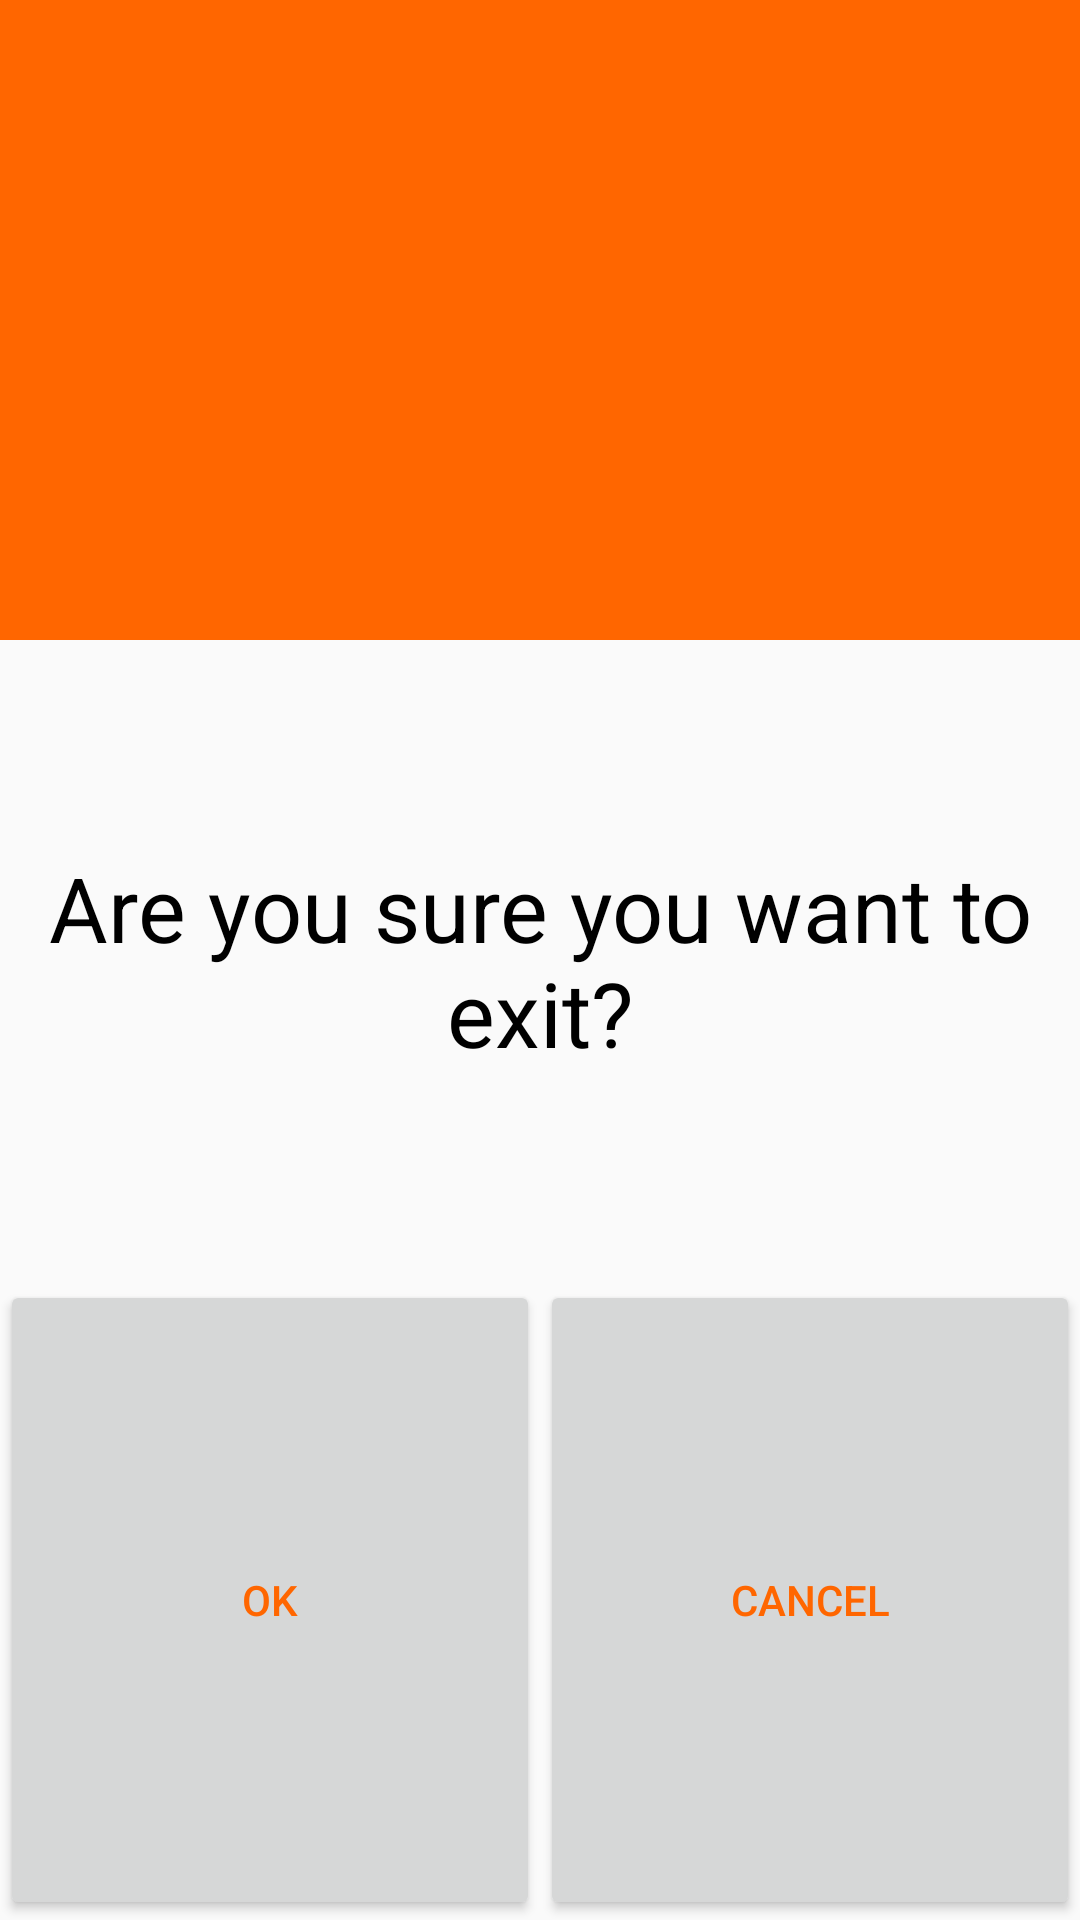

Here is an Android app screen rendered from its layout file. Give the layout XML and the strings, colors and styles it references.
<!-- AndroidManifest.xml: application theme AppTheme -->
<!-- res/layout/dialog_exit.xml -->
<?xml version="1.0" encoding="utf-8"?>
<LinearLayout xmlns:android="http://schemas.android.com/apk/res/android"
    android:layout_width="match_parent"
    android:layout_height="wrap_content"
    android:orientation="vertical">

    <ImageView
        android:layout_width="match_parent"
        android:layout_height="0dp"
        android:layout_weight="1"
        android:background="@color/colorToolbarBg"
        android:src="@drawable/ic_exit_to_app_green_a700_48dp" />

    <TextView
        android:layout_width="match_parent"
        android:layout_height="0dp"
        android:layout_weight="1"
        android:gravity="center"
        android:text="@string/dialog_ext_tvMessage_text"
        android:textColor="@android:color/black"
        android:textSize="@dimen/dialog_exit_tv_fontsize" />
    <LinearLayout
        android:orientation="horizontal"
        android:layout_weight="1"
        android:layout_width="match_parent"
        android:layout_height="0dp">
        <Button
            android:text="@string/dialog_exit_btnPositive_text"
            android:textColor="@color/colorToolbarBg"
            android:id="@+id/btnPositive"
            android:layout_weight="1"
            android:layout_width="0dp"
            android:layout_height="match_parent" />

        <Button
            android:text="@string/dialog_exit_btnNegative_text"
            android:textColor="@color/colorToolbarBg"
            android:id="@+id/btnNegative"
            android:layout_weight="1"
            android:layout_width="0dp"
            android:layout_height="match_parent" />
    </LinearLayout>

</LinearLayout>
<!-- resources referenced by this layout -->
<resources>
  <color name="colorToolbarBg">#FF6600</color>
  <dimen name="dialog_exit_tv_fontsize">30sp</dimen>
  <string name="dialog_exit_btnNegative_text">Cancel</string>
  <string name="dialog_exit_btnPositive_text">Ok</string>
  <string name="dialog_ext_tvMessage_text">Are you sure you want to exit?</string>
  <style name="AppTheme" parent="Theme.AppCompat.Light.DarkActionBar">
          
          <item name="colorPrimary">@color/colorPrimary</item>
          <item name="colorPrimaryDark">@color/colorPrimaryDark</item>
          <item name="windowActionBar">false</item>
          <item name="windowNoTitle">true</item>
          <item name="colorAccent">@color/colorAccent</item>
      </style>
  <color name="colorPrimary">#3F51B5</color>
  <color name="colorPrimaryDark">#303F9F</color>
  <color name="colorAccent">#FF4081</color>
</resources>
